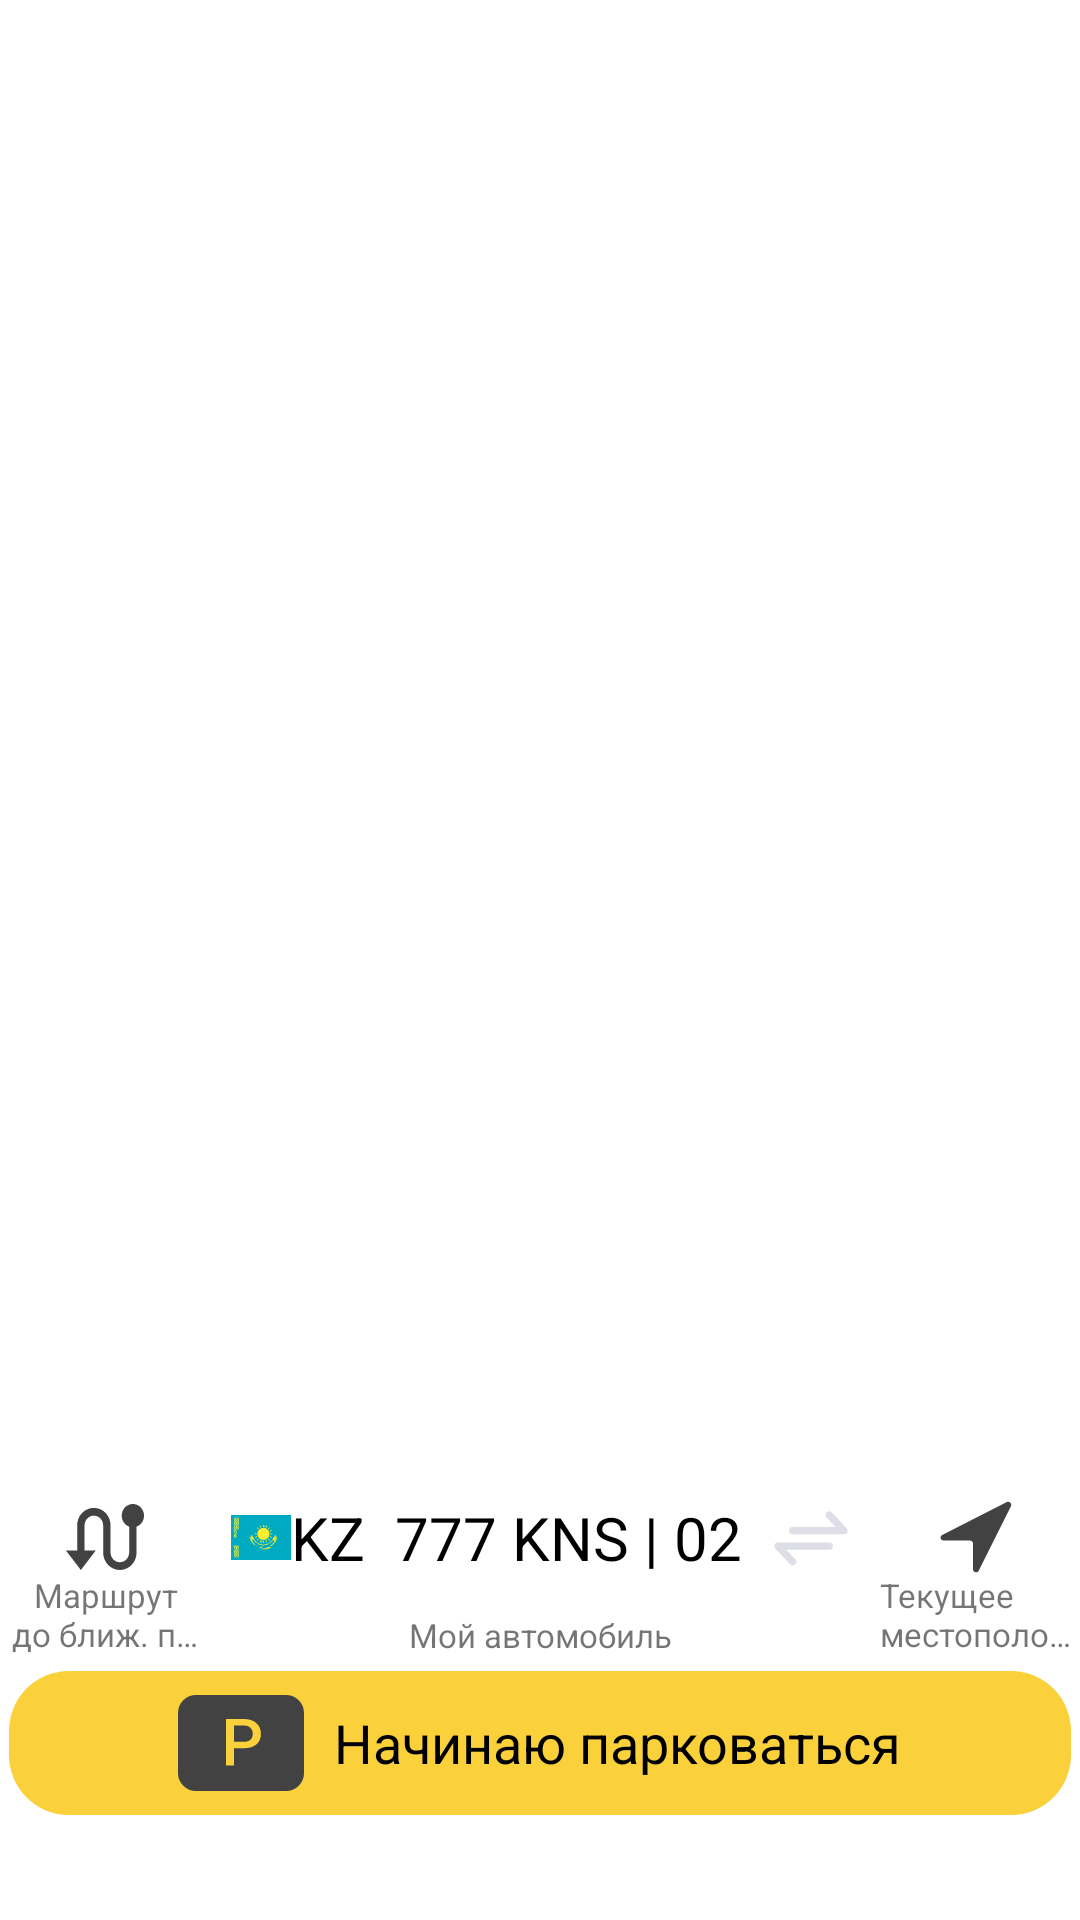

Android layout source for this screen:
<!-- AndroidManifest.xml: application theme Theme.AParking -->
<!-- res/layout/fragment_parking.xml -->
<?xml version="1.0" encoding="utf-8"?>
<androidx.constraintlayout.widget.ConstraintLayout xmlns:android="http://schemas.android.com/apk/res/android"
    xmlns:app="http://schemas.android.com/apk/res-auto"
    android:layout_width="match_parent"
    android:layout_height="match_parent"
    android:background="@color/white"
    android:paddingStart="3dp"
    android:paddingEnd="3dp"
    android:paddingTop="10dp"
    android:paddingBottom="35dp">

    

    <ImageButton
        android:id="@+id/routeButton"
        android:layout_width="0dp"
        android:layout_height="wrap_content"
        android:src="@drawable/ic_route"
        android:background="@color/white"
        app:layout_constraintBottom_toBottomOf="@id/carNumberLayout"
        app:layout_constraintTop_toTopOf="@id/carNumberLayout"
        app:layout_constraintEnd_toStartOf="@+id/carNumberLayout"
        app:layout_constraintStart_toStartOf="parent"
        />

    <TextView
        android:id="@+id/routeButtonLabel"
        android:layout_width="0dp"
        android:layout_height="wrap_content"
        android:maxLines="2"
        android:layout_marginTop="5dp"
        android:layout_marginBottom="5dp"
        android:ellipsize="end"
        android:gravity="center"
        android:text="Маршрут до ближ. парковки"
        android:textSize="11sp"
        app:layout_constraintBottom_toTopOf="@id/parking_button"
        app:layout_constraintEnd_toEndOf="@id/routeButton"
        app:layout_constraintStart_toStartOf="@id/routeButton" />

    

    <LinearLayout
        android:id="@+id/carNumberLayout"
        android:layout_width="wrap_content"
        android:layout_height="wrap_content"
        android:background="@drawable/search"
        android:gravity="center"
        android:orientation="horizontal"
        android:paddingTop="7dp"
        android:paddingBottom="7dp"
        android:paddingStart="10dp"
        android:paddingEnd="10dp"
        app:layout_constraintTop_toTopOf="@id/locationButton"
        app:layout_constraintBottom_toBottomOf="@id/locationButton"
        app:layout_constraintEnd_toStartOf="@id/locationButton"
        app:layout_constraintStart_toEndOf="@id/routeButton">

        <ImageView
            android:id="@+id/flagImage"
            android:layout_width="20dp"
            android:layout_height="15dp"
            android:src="@drawable/ic_flag_kz" />

        <TextView
            android:id="@+id/carNumber"
            android:layout_width="wrap_content"
            android:layout_height="wrap_content"
            android:text="KZ  777 KNS | 02"
            android:textSize="20sp"
            android:gravity="center"
            android:textColor="@color/black"
            android:layout_marginEnd="10dp" />

        <ImageView
            android:id="@+id/dropdownButton"
            android:layout_width="wrap_content"
            android:layout_height="wrap_content"
            android:src="@drawable/ic_dropdown" />

    </LinearLayout>

    <TextView
        android:id="@+id/carNumberLabel"
        android:layout_width="wrap_content"
        android:layout_height="wrap_content"
        android:maxLines="2"
        android:layout_marginTop="5dp"
        android:layout_marginBottom="5dp"
        android:ellipsize="end"
        android:text="Мой автомобиль"
        android:textSize="11sp"
        app:layout_constraintTop_toBottomOf="@id/carNumberLayout"
        app:layout_constraintEnd_toEndOf="@id/carNumberLayout"
        app:layout_constraintStart_toStartOf="@id/carNumberLayout"
        app:layout_constraintBottom_toTopOf="@id/parking_button"/>

    

    <ImageButton
        android:id="@+id/locationButton"
        android:layout_width="0dp"
        android:layout_height="wrap_content"
        android:src="@drawable/ic_location"
        android:background="@color/white"
        app:layout_constraintBottom_toTopOf="@id/locationButtonLabel"
        app:layout_constraintEnd_toEndOf="parent"
        app:layout_constraintStart_toEndOf="@+id/carNumberLayout" />

    <TextView
        android:id="@+id/locationButtonLabel"
        android:layout_width="0dp"
        android:layout_height="wrap_content"
        android:layout_marginTop="5dp"
        android:layout_marginBottom="5dp"
        android:ellipsize="end"
        android:maxLines="2"
        android:text="Текущее местоположение"
        android:textSize="11sp"
        app:layout_constraintBottom_toTopOf="@id/parking_button"
        app:layout_constraintEnd_toEndOf="@id/locationButton"
        app:layout_constraintStart_toStartOf="@id/locationButton" />

    

    <LinearLayout
        android:id="@+id/parking_button"
        android:layout_width="0dp"
        android:layout_height="wrap_content"
        android:background="@drawable/rounded_button"
        android:gravity="center"
        android:orientation="horizontal"
        android:clickable="true"
        android:focusable="true"
        android:padding="8dp"
        app:layout_constraintBottom_toBottomOf="parent"
        app:layout_constraintEnd_toEndOf="parent"
        app:layout_constraintStart_toStartOf="parent">

        <ImageView
            android:layout_width="wrap_content"
            android:layout_height="wrap_content"
            android:src="@drawable/ic_parking_symbol"
            android:layout_marginEnd="10dp"/>

        <TextView
            android:layout_width="wrap_content"
            android:layout_height="wrap_content"
            android:text="Начинаю парковаться"
            android:textColor="#000000"
            android:textSize="18sp"/>

    </LinearLayout>

</androidx.constraintlayout.widget.ConstraintLayout>
<!-- resources referenced by this layout -->
<resources>
  <color name="black">#FF000000</color>
  <color name="white">#FFFFFFFF</color>
  <!-- drawable ic_dropdown (drawable) -->
  <vector xmlns:android="http://schemas.android.com/apk/res/android"
      android:width="26dp"
      android:height="19dp"
      android:viewportWidth="26"
      android:viewportHeight="19">
    <path
        android:pathData="M6.889,7.194H24L19.111,2M19.111,12.389H2L6.889,17.583"
        android:strokeLineJoin="round"
        android:strokeWidth="2.4"
        android:fillColor="#00000000"
        android:strokeColor="#DDDEE6"
        android:strokeLineCap="round"/>
  </vector>
  <!-- drawable ic_location (drawable) -->
  <vector xmlns:android="http://schemas.android.com/apk/res/android"
      android:width="24dp"
      android:height="24dp"
      android:viewportWidth="24"
      android:viewportHeight="24">
    <path
        android:pathData="M11,22.764C11,23.819 12.422,24.155 12.894,23.211L23.646,1.709C24.077,0.847 23.159,-0.066 22.299,0.37L0.731,11.308C-0.208,11.783 0.131,13.199 1.183,13.199H10C10.552,13.199 11,13.647 11,14.199V22.764Z"
        android:fillColor="#424242"/>
  </vector>
  <!-- drawable ic_parking_symbol (drawable) -->
  <vector xmlns:android="http://schemas.android.com/apk/res/android"
      android:width="42dp"
      android:height="32dp"
      android:viewportWidth="42"
      android:viewportHeight="32">
    <path
        android:pathData="M6,0L36,0A6,6 0,0 1,42 6L42,26A6,6 0,0 1,36 32L6,32A6,6 0,0 1,0 26L0,6A6,6 0,0 1,6 0z"
        android:fillColor="#424242"/>
    <path
        android:pathData="M18.706,17.75V23.515H16V8H21.957C23.697,8 25.077,8.451 26.096,9.353C27.123,10.255 27.636,11.449 27.636,12.934C27.636,14.454 27.134,15.637 26.128,16.482C25.13,17.328 23.729,17.75 21.925,17.75H18.706ZM18.706,15.587H21.957C22.92,15.587 23.654,15.363 24.16,14.916C24.667,14.461 24.92,13.807 24.92,12.955C24.92,12.117 24.663,11.449 24.15,10.952C23.636,10.447 22.931,10.188 22.032,10.174H18.706V15.587Z"
        android:fillColor="#FAD13B"/>
  </vector>
  <!-- drawable rounded_button (drawable) -->
  <?xml version="1.0" encoding="utf-8"?>
  <shape xmlns:android="http://schemas.android.com/apk/res/android">
      <solid android:color="@color/yellow"/> 
      <corners android:radius="20dp"/> 
  </shape>
  <style name="Theme.AParking" parent="Theme.MaterialComponents.DayNight.DarkActionBar">
          
          <item name="colorPrimary">@color/yellow</item>
          <item name="colorPrimaryVariant">@color/yellow</item>
          <item name="colorOnPrimary">@color/white</item>
          
          <item name="colorSecondary">@color/teal_200</item>
          <item name="colorSecondaryVariant">@color/teal_700</item>
          <item name="colorOnSecondary">@color/black</item>
          
          <item name="android:statusBarColor" tools:targetApi="l">?attr/colorPrimaryVariant</item>
          
      </style>
  <color name="yellow">#FAD13B</color>
  <color name="teal_200">#FF03DAC5</color>
  <color name="teal_700">#FF018786</color>
</resources>
